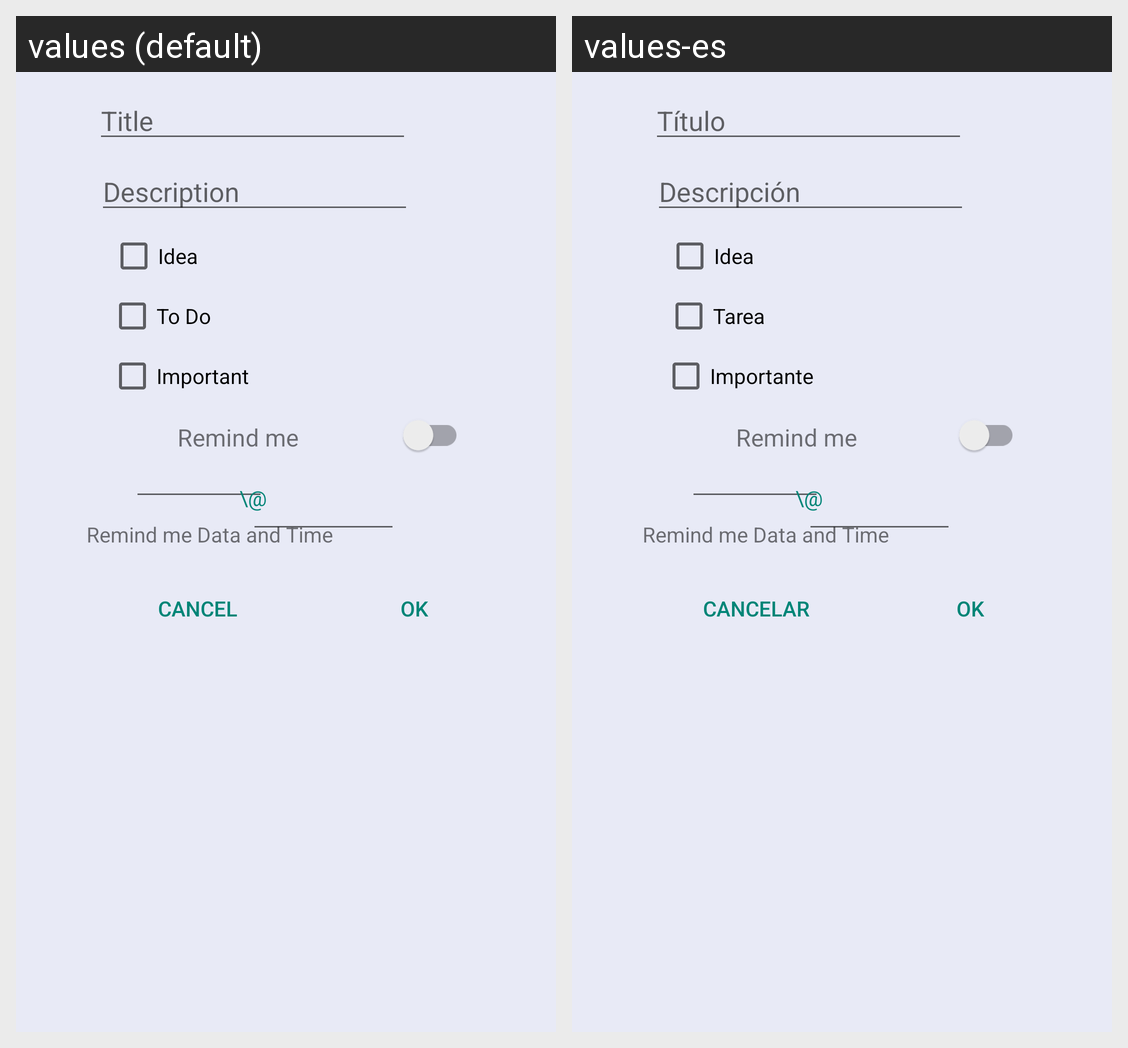

The Android screen above is rendered under two locales of the same app. Produce the string resources it draws, with the default and per-locale values.
Android screen res/layout/activity_alta_registro_todo.xml rendered under 2 locales, left to right: values (default), values-es. Device: Nexus 5 (rendered at 1080×1920; each locale shown at half size, 540×960, under a caption strip naming it); theme AppTheme.
Strings drawn on this screen, with the default value and each locale's value (text and hints the layout hard-codes, and strings that could not be matched under every locale, appear in the picture but are not listed):

title_hint
  values: Title
  values-es: Título

description_hint
  values: Description
  values-es: Descripción

idea_checkbox
  values: Idea
  values-es: Idea

todo_checkbox
  values: To Do
  values-es: Tarea

important_checkbox
  values: Important
  values-es: Importante

cancel_button
  values: Cancel
  values-es: Cancelar

ok_button
  values: OK
  values-es: OK
